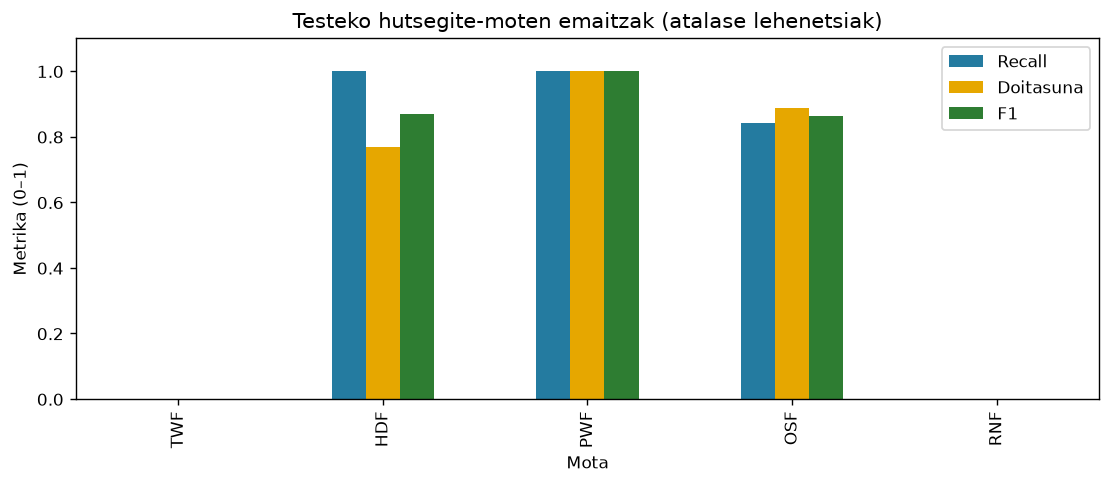

Values plotted in this chart, from the file beside it:
Mota, Benetako kasuak, Recall, Doitasuna, F1
TWF, 11, 0.0, 0.0, 0.0
HDF, 10, 1.0, 0.7692, 0.8696
PWF, 20, 1.0, 1.0, 1.0
OSF, 19, 0.8421, 0.8889, 0.8649
RNF, 4, 0.0, 0.0, 0.0
